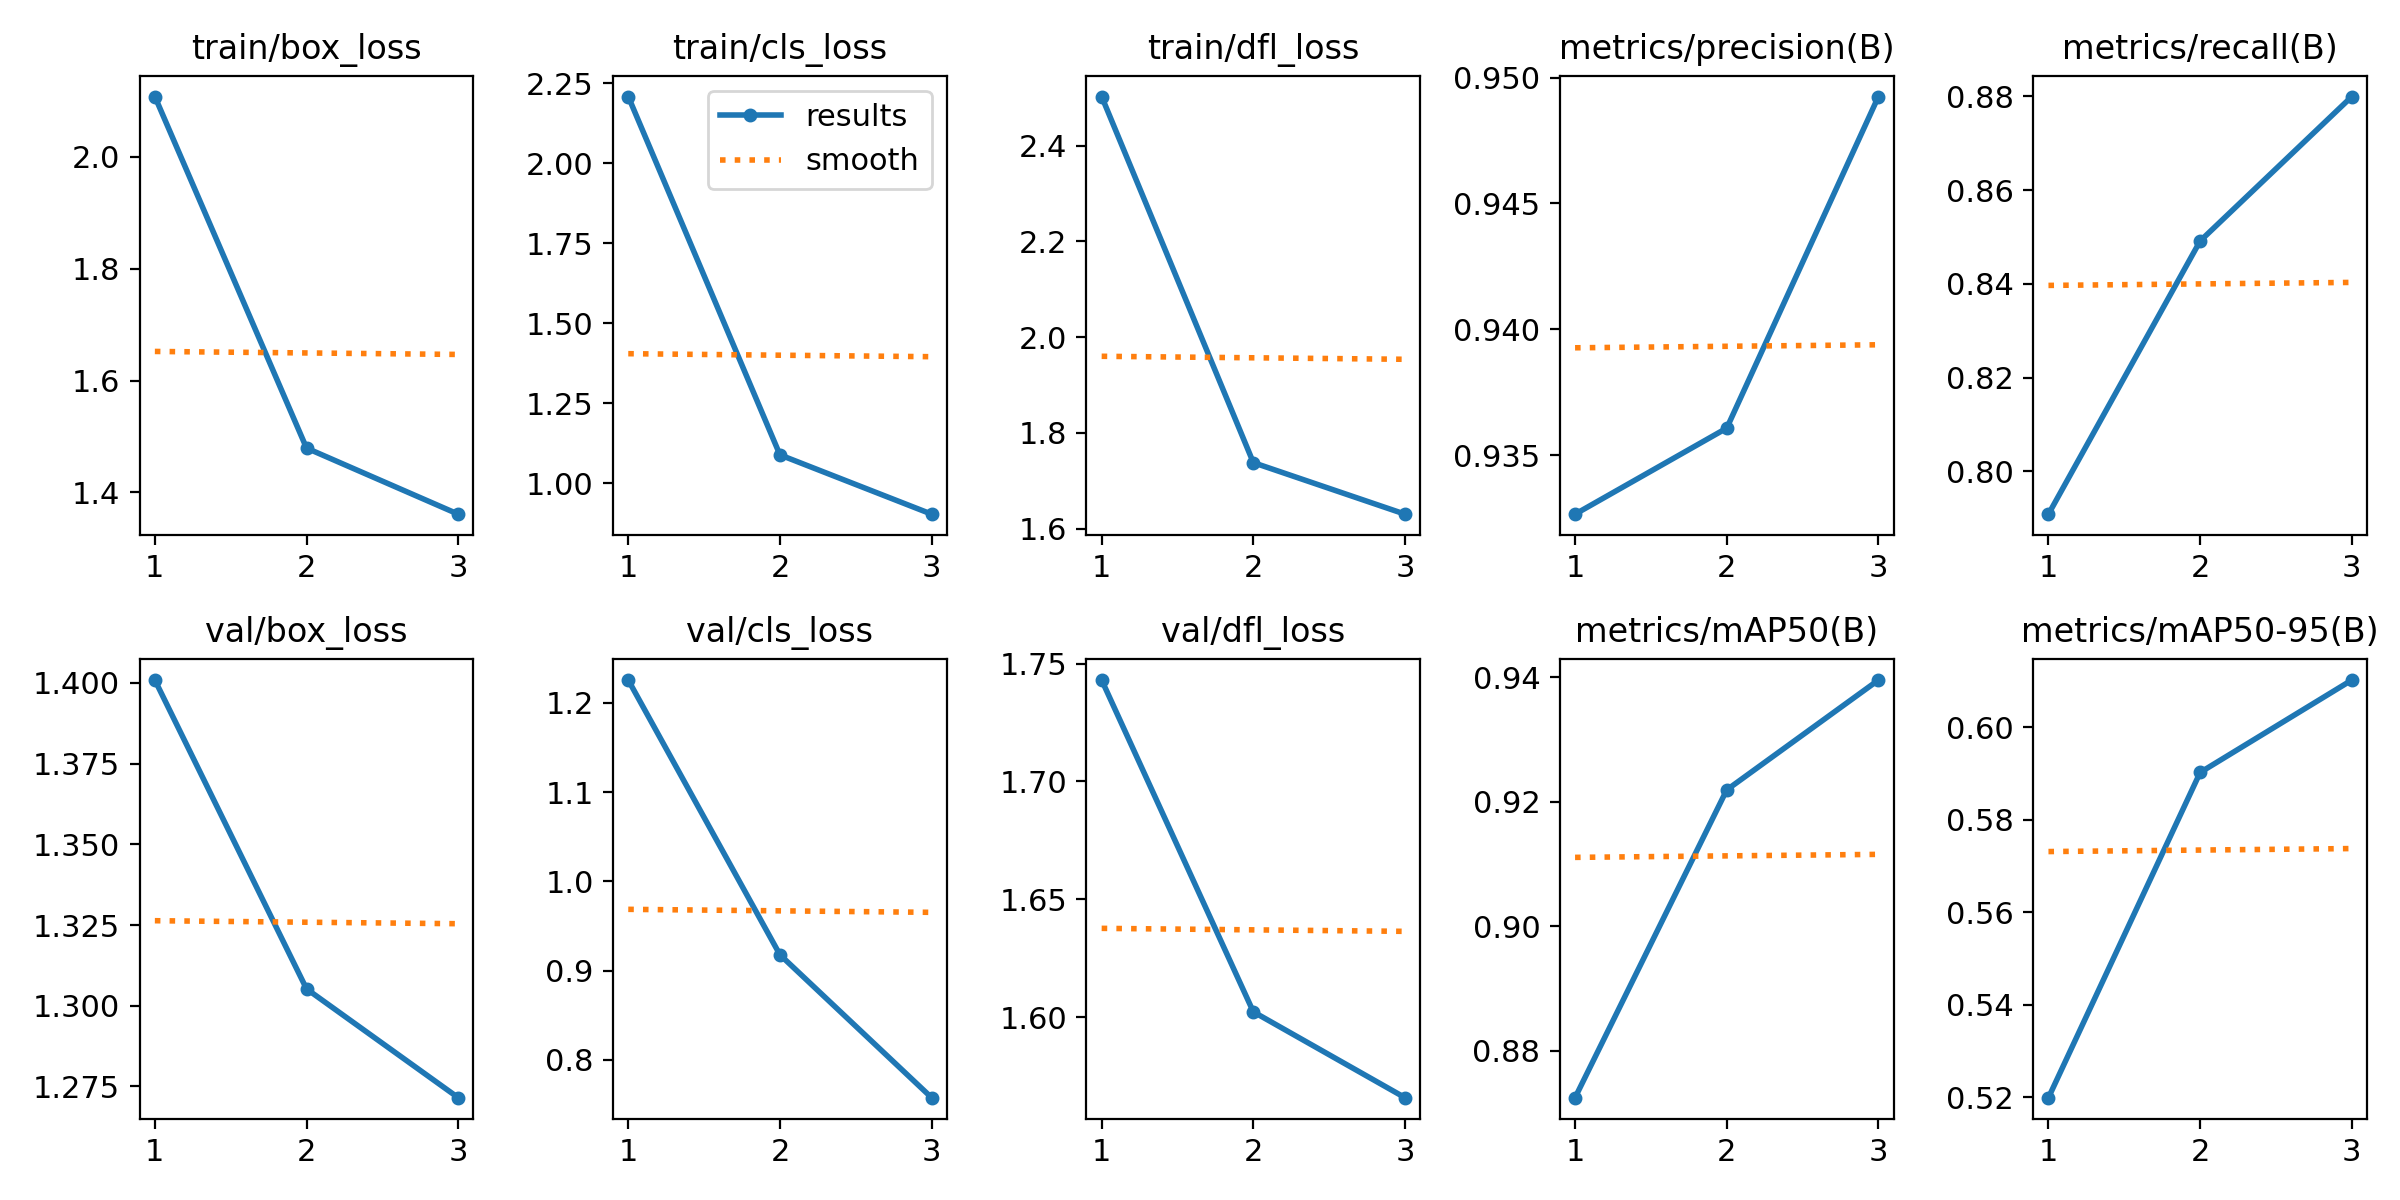

The table this chart was drawn from, first rows:
epoch, train/box_loss, train/cls_loss, train/dfl_loss, metrics/precision(B), metrics/recall(B), metrics/mAP50(B), metrics/mAP50-95(B), val/box_loss, val/cls_loss, val/dfl_loss, lr/pg0, lr/pg1, lr/pg2
1, 2.108, 2.209, 2.503, 0.9326, 0.7909, 0.8725, 0.52, 1.401, 1.225, 1.743, 0.0006662, 0.0006662, 0.0006662
2, 1.479, 1.089, 1.738, 0.9361, 0.8491, 0.9219, 0.5902, 1.305, 0.9177, 1.602, 0.000893, 0.000893, 0.000893
3, 1.361, 0.9038, 1.63, 0.9493, 0.88, 0.9396, 0.6102, 1.272, 0.7576, 1.566, 0.0006798, 0.0006798, 0.0006798
